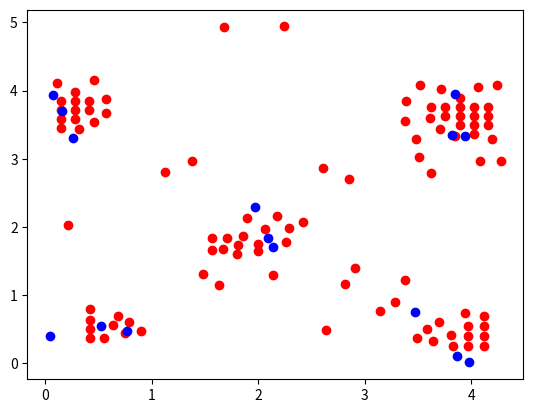

The matplotlib source for this figure:
#!/usr/bin/python3
# coding=utf-8

import numpy as np
from numpy import *
import matplotlib.pyplot as plt
import random

def radbas(data):
    ''' 欧式范数
    ||x|| = (|x1|^2 + |x2|^2 + |x3|^2 + ... + |xn|^2)^0.5
    '''
    X = data * 1.0
    for i in range(X.shape[0]):
        X[i] = X[i] ** 2
    for i in range(X.shape[0]):
        if i == 0:
            Y = X[i]
        else:
            Y += X[i]
    Y = Y ** 0.5
    return Y
 

def creat_C(C, C_size, C_range):
    '''根据指定神经元的数量，在范围内生成均匀分布的神经元
    '''
    C_size = C_size.astype(int)
    for i in range(C_size[0][0]):
        temp = C_range[0][0] + (C_range[0][1] - C_range[0][0]) * i / (C_size[0][0] - 1)
        if i == 0:
            C_temp = array([[temp]])
        else:
            C_temp = hstack([C_temp, array([[temp]])])
    if C.shape[1] != 1:
        for i in range(C.shape[1]):
            temp = vstack([array([C[:,i]]).T.dot(ones((1, C_temp.shape[1]))) ,C_temp])
            if i == 0:
                C_next = temp
            else:
                C_next = hstack([C_next, temp])
    else:
        C_next = C_temp
    C_end = C_next
    if C_size.shape[1] > 1:
        C_size_next = C_size.dot(vstack([zeros((1, C_size.shape[1] - 1)), eye(C_size.shape[1] - 1)]))
        C_range_next = hstack([zeros((C_range.shape[0] - 1, 1)) ,eye(C_range.shape[0] - 1)]).dot(C_range)
        C_end = creat_C(C_next, C_size_next, C_range_next)
    return C_end


class Nure():
    ''' 自组织神经网络
    用于分类，类似于RBF实验中的寻找聚类中心
    '''
    train_num = 50
    learn_speed = 0.08
    sigma = 1

    def __init__(self, samples, certen_size):
        X = samples * 1.0
        C_size = array([certen_size])
        self.X_range = vstack([array([X.min(axis = 1)]),array([X.max(axis = 1)])]).T
        C = eye(1)
        self.C = creat_C(C, C_size, self.X_range)
        self.sigma = self.get_sigma(self.C)
        #plt.scatter(samples[0], samples[1], color = 'b')
        #plt.scatter(C[0], C[1], color = 'r')
        #plt.show()

    def get_sigma(self, sample_certen):
        ''' 获取高斯函数的参数sigma
        sigma = C_max / ((2 * C_num) ** 0.5)
        其中，C_max为各个样本中心间最大的距离，
        C_num为样本中心的个数
        '''
        C = sample_certen * 1.0
        C_num = C.shape[1]
        C_max = 0
        for i in range(C_num):
            for j in range(i + 1, C_num):
                temp = array([C[:,i] - C[:,j]]).T
                temp = radbas(temp)
                if C_max < temp:
                    C_max = temp
        return C_max / ((0.35 * C_num) ** 0.5)
        #return C_max / ((2 * C_num) ** 0.5)


    def find_winner(self, sample, centers):
        '''寻找获胜神经元 
        '''
        X = sample * 1.0
        C = centers * 1.0
        X = X.dot(ones((1,C.shape[1])))
        D = radbas(X - C)
        D_min = D.min()
        for i in range(C.shape[1]):
            if D[i] == D_min:
                break
        return i

    def train(self, samples):
        '''根据输入样本，将C中均匀分布的神经元分类
        '''
        X = samples * 1.0
        C = self.C * 1.0
        self.learn_speed /= X.shape[1]
        for num_train in range(self.train_num):
            learn_speed = self.learn_speed * exp(-0.27 * num_train / self.train_num) # 0.27是学习变慢的速率，值越大，速率越大
            sigma = self.sigma * exp(-1.2 * num_train / self.train_num) # 1.2是激活范围变慢的速率，值越大，速率越大
            for i in range(X.shape[1]):
                winner_num = self.find_winner(array([X[:,i]]).T, C)
                winner = array([C[:,winner_num]]).T
                for j in range(C.shape[1]):
                    C_temp = array([C[:,j]]).T
                    h = exp(-1 * ((radbas(winner - C_temp)) ** 2) / (sigma ** 2))
                    if h > 0.06:
                        C[:,j] += learn_speed * (C[:,winner_num] - C[:,j])
        plt.scatter(C[0], C[1], color = 'r')
        plt.scatter(X[0], X[1], color = 'b')
        plt.show()

P = np.random.rand(2,3)
P1 = P * 1.0
P1[0] = P1[0] +4
P = np.random.rand(2,3)
P2 = P * 1.0
P2[1] = P2[1] +4
P = np.random.rand(2,3)
P3 = P * 1.0
P3 = P3 +2
P = np.random.rand(2,3)
P4 = P * 1.0
P4 = P4 +4
P = np.random.rand(2,3)
P5 = P * 1.0
P = hstack([P1, P2, P3, P4, P5])
#P = 10 * np.random.rand(2,4)
#P = array([[0,0],[10,10]]).T

NN = Nure(P, array([10, 10]))
NN.train_num = 100
P *= 0.8
NN.train(P)

